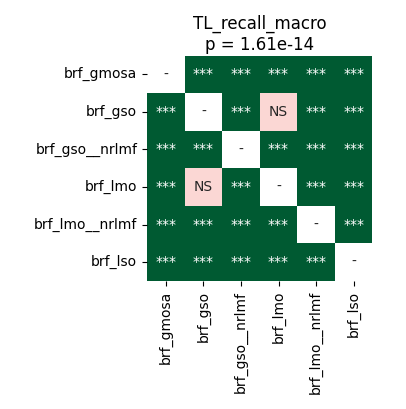

Data behind this chart, as committed beside it:
	brf_gmosa	brf_gso	brf_gso__nrlmf	brf_lmo	brf_lmo__nrlmf	brf_lso
brf_gmosa	1.0	3.5212590144230766e-05	3.5212590144230766e-05	3.5212590144230766e-05	3.5212590144230766e-05	0.000327
brf_gso	3.5212590144230766e-05	1.0	3.5212590144230766e-05	0.1754	3.5212590144230766e-05	3.5212590144230766e-05
brf_gso__nrlmf	3.5212590144230766e-05	3.5212590144230766e-05	1.0	3.5212590144230766e-05	3.5212590144230766e-05	3.5212590144230766e-05
brf_lmo	3.5212590144230766e-05	0.1754	3.5212590144230766e-05	1.0	3.5212590144230766e-05	3.5212590144230766e-05
brf_lmo__nrlmf	3.5212590144230766e-05	3.5212590144230766e-05	3.5212590144230766e-05	3.5212590144230766e-05	1.0	3.5212590144230766e-05
brf_lso	0.000327	3.5212590144230766e-05	3.5212590144230766e-05	3.5212590144230766e-05	3.5212590144230766e-05	1.0
